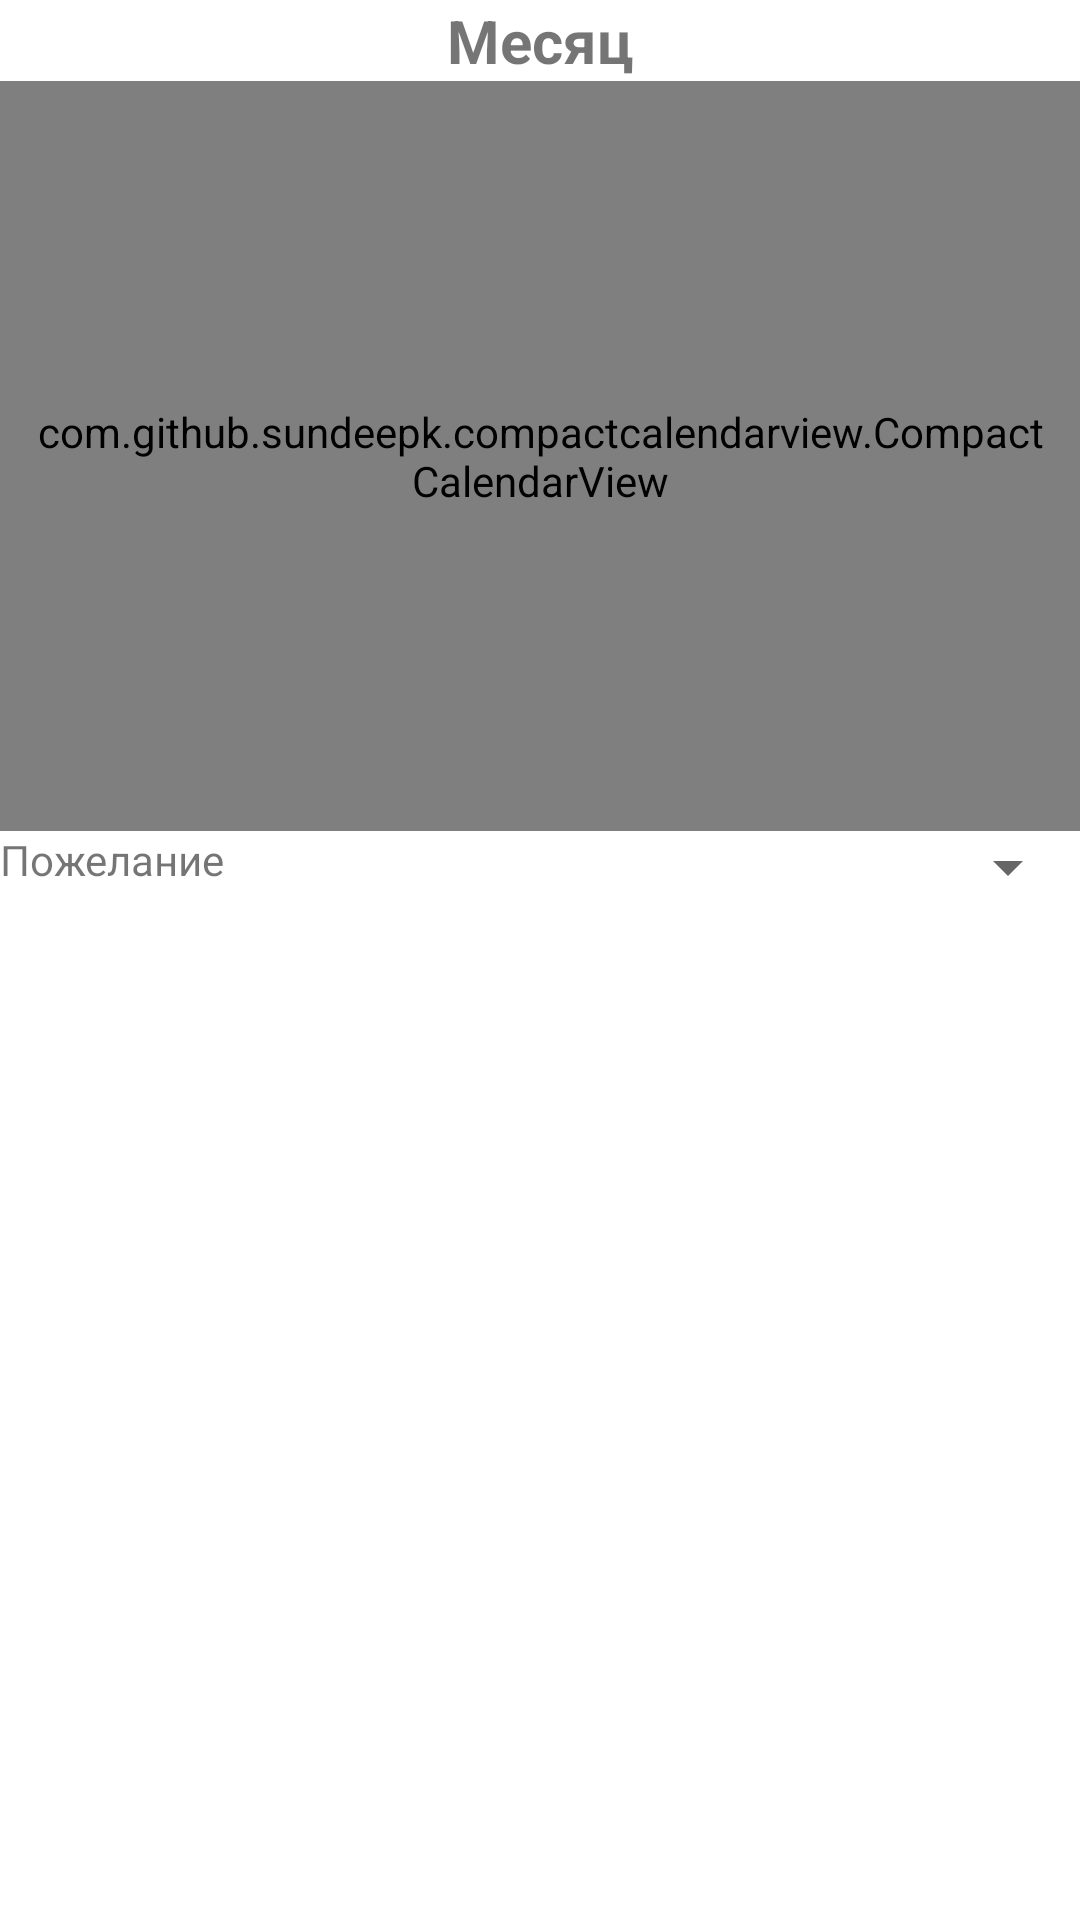

This screen was rendered from an Android layout file. Write that file and the resources it references.
<!-- AndroidManifest.xml: application theme Theme.WorkScheduler -->
<!-- res/layout/employee_view.xml -->
<?xml version="1.0" encoding="utf-8"?>
<androidx.constraintlayout.widget.ConstraintLayout xmlns:android="http://schemas.android.com/apk/res/android"
    xmlns:app="http://schemas.android.com/apk/res-auto"
    xmlns:tools="http://schemas.android.com/tools"
    android:id="@+id/employee_view"
    android:layout_width="match_parent"
    android:layout_height="match_parent">

    <LinearLayout
        android:layout_width="match_parent"
        android:layout_height="match_parent"
        android:orientation="vertical"
        app:layout_constraintTop_toTopOf="parent">

        <TextView
            android:id="@+id/current_month"
            android:layout_width="match_parent"
            android:layout_height="wrap_content"
            android:text="Месяц"
            android:textAlignment="center"
            android:textSize="20sp"
            android:textStyle="bold" />

        <com.github.sundeepk.compactcalendarview.CompactCalendarView
            android:id="@+id/compactcalendar_view"
            android:layout_width="fill_parent"
            android:layout_height="250dp"
            android:paddingLeft="10dp"
            android:paddingRight="10dp"
            app:compactCalendarBackgroundColor="#00E95151"
            app:compactCalendarCurrentDayBackgroundColor="#1C8BB7"
            app:compactCalendarCurrentSelectedDayBackgroundColor="#31A5A5A5"
            app:compactCalendarEventIndicatorStyle="fill_large_indicator"
            app:compactCalendarMultiEventIndicatorColor="#fff"
            app:compactCalendarTargetHeight="250dp"
            app:compactCalendarTextColor="#000000"
            app:compactCalendarTextSize="12sp" />

        <LinearLayout
            android:layout_width="match_parent"
            android:layout_height="match_parent"
            android:orientation="horizontal">

            <TextView
                android:id="@+id/textView5"
                android:layout_width="178dp"
                android:layout_height="wrap_content"
                android:layout_weight="1"
                android:text="Пожелание" />

            <Spinner
                android:id="@+id/watcher"
                android:layout_width="match_parent"
                android:layout_height="wrap_content"
                android:layout_weight="1" />
        </LinearLayout>

    </LinearLayout>

</androidx.constraintlayout.widget.ConstraintLayout>
<!-- resources referenced by this layout -->
<resources>
  <style name="Theme.WorkScheduler" parent="Theme.MaterialComponents.Light.DarkActionBar">
          
          <item name="colorPrimary">@color/purple_500</item>
          <item name="colorPrimaryVariant">@color/purple_700</item>
          <item name="colorOnPrimary">@color/white</item>
          
          <item name="colorSecondary">@color/teal_200</item>
          <item name="colorSecondaryVariant">@color/teal_700</item>
          <item name="colorOnSecondary">@color/black</item>
          
          <item name="android:statusBarColor">?attr/colorPrimaryVariant</item>
          
      </style>
  <!-- not gathered from this repository: default colours our renderer supplied (Android Studio template values) -->
  <color name="purple_500">#FF6200EE</color>
  <color name="purple_700">#FF3700B3</color>
  <color name="teal_200">#FF03DAC5</color>
  <color name="teal_700">#FF018786</color>
  <color name="black">#FF000000</color>
  <color name="white">#FFFFFFFF</color>
</resources>
